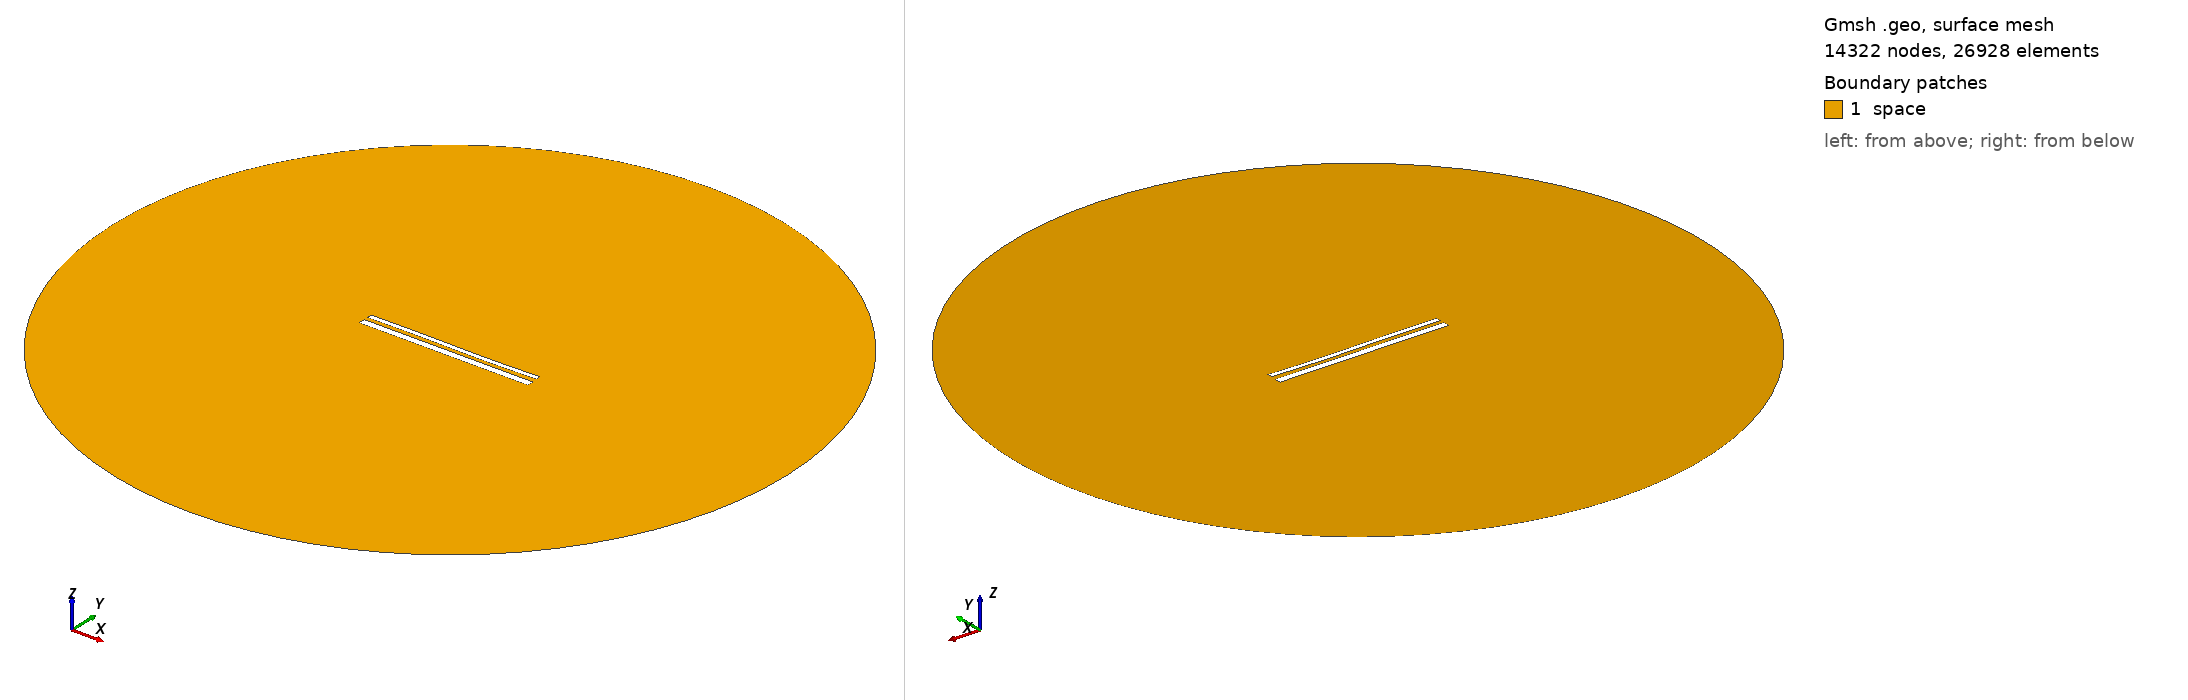

Gmsh geometry script, surface-meshed: 14322 nodes, 26928 surface elements. Boundary patches (legend numbers): 1 space. Left view from above one corner, right view from below the opposite corner. Legend entries are the model's physical surfaces. The drawing asked Gmsh for element sizes between 1% and 20% of the model's largest extent; the script's own settings can give other sizes.

=== 14173.geo (drawn) ===
//---------------------------------------
// Geometry kernel
//---------------------------------------

SetFactory("OpenCASCADE");



//---------------------------------------
// Parameters of the geometry
//---------------------------------------

// Overetch of the upper plate
overetch = 0.5;

// Distance between the plates
distance = 2.0;

// Discretization over the x axis (for the deformation)
nx = 50; 

// Length of the plate
L = 100 - overetch; 

// Number of modes
n = 4; 

// 1st mode coefficient
coeff(1) = 0.07499999999999998;
beta(1) = 0.596864 * 3.1415926535 / L;

// 2nd mode coefficient
coeff(2) = -0.075;
beta(2) = 1.49418 * 3.1415926535 / L;

// 3rd mode coefficient
coeff(3) = 0.15;
beta(3) = 2.50025 * 3.1415926535 / L;

// 4th mode coefficient
coeff(4) = 0.0;
beta(4) = 3.49999 * 3.1415926535 / L;



//---------------------------------------
// Upper plate (deformed rectangle)
//---------------------------------------

// Coordiantes of the upper plate
xmin = -50;
xmax = 50 - overetch;

// Height of the upper plate
yheight = 4 - 2 * overetch;

// Indexes of the points
UpperID[] = {};
LowerID[] = {};
LeftID[] = {};
RightID[] = {};

// Point index
p = 1;

// Horizontal edges
For i In {1:nx}
    x = xmin + (i-1)*(xmax - xmin)/(nx-1);

    y_bottom = distance / 2 + overetch;
    For j In {1:n}
        C = (Cosh(beta(j)*L) + Cos(beta(j)*L)) / (Sinh(beta(j)*L) + Sin(beta(j)*L));
        y_bottom  = y_bottom + coeff(j) * (Cosh(beta(j)*(x+50)) - Cos(beta(j)*(x+50)) - C * (Sinh(beta(j)*(x+50)) - Sin(beta(j)*(x+50))));
    EndFor

    y_top = y_bottom + yheight;

    Point(p) = {x, y_top, 0, 1.0};
    UpperID[i] = p;
    p = p + 1;

    Point(p) = {x, y_bottom, 0, 1.0};
    LowerID[i] = p;
    p = p + 1;
EndFor

// Create point lists
UpperPts[] = {}; LowerPts[] = {};
For i In {1:nx}
  UpperPts[] += {UpperID[i]};
  LowerPts[] += {LowerID[i]};
EndFor

// Build splines
Spline(1) = {UpperPts[]};
Spline(2) = {LowerPts[]};
Line(3) = {LowerPts[nx-1], UpperPts[nx-1]};
Line(4) = {LowerPts[0], UpperPts[0]};

// Build the plane surface
Curve Loop(1) = {2, 3, -1, -4};
Plane Surface(1) = {1};



//---------------------------------------
// Lower plate (rectangle)
//---------------------------------------

// Vertices
Point(1001) = {-50, -1, 0, 1.0};
Point(1002) = { 50, -1, 0, 1.0};
Point(1003) = { 50,  -5, 0, 1.0};
Point(1004) = {-50,  -5, 0, 1.0};

// Edges
Line(5) = {1001, 1002};
Line(6) = {1002, 1003};
Line(7) = {1003, 1004};
Line(8) = {1004, 1001};

// Plane surface
Line Loop(2) = {5, 6, 7, 8};
Plane Surface(2) = {2}; 



//---------------------------------------
// Outer (fictious) boundary
//---------------------------------------

// Points
Point(1005) = {0, 0, 0};       // Center
Point(1006) = {200, 0, 0};     // Start point
Point(1007) = {0, 200, 0};     // 90 degrees
Point(1008) = {-200, 0, 0};    // 180 degrees
Point(1009) = {0, -200, 0};    // 270 degrees

// Circle arcs (each needs start, center, end)
Circle(9) = {1006, 1005, 1007};
Circle(10) = {1007, 1005, 1008};
Circle(11) = {1008, 1005, 1009};
Circle(12) = {1009, 1005, 1006};

// Plane surface for the entire domain
Curve Loop(3) = {9, 10, 11, 12};
Surface(3) = {3};

// Subtract the plates from the whole domain to obtain the actual domain where we want to solve the equations
BooleanDifference{ Surface{3}; Delete; }{ Surface{1}; Surface{2}; Delete; }




//---------------------------------------
// Transfinite Lines/Curves
//---------------------------------------

// Set the number of points on the boundaries
r = 7;

// Plates
Transfinite Curve {1, 2} = 50*r Using Progression 1;
Transfinite Curve {3, 4} = 2*r Using Progression 1;
Transfinite Line {5, 7} = 50*r Using Progression 1;
Transfinite Line {6, 8} = 2*r Using Progression 1;

// Outer boundary
Transfinite Line {9, 10, 11, 12} = 20 Using Progression 1;



//---------------------------------------
// Physical groups
//---------------------------------------                

// Physical curves (boundaries)
Physical Line("force_segment", 10) = {2};
Physical Line("upper_plate", 11) = {1, 3, 4};
Physical Line("lower_plate", 12) = {5, 6, 7, 8};
Physical Line("boundary", 20) = {9, 10, 11, 12};

// Physical Surfaces
Physical Surface("space", 30) = {3};



//---------------------------------------
// 6. Generate the Mesh
//---------------------------------------

// 2D mesh generation
Mesh 2;
